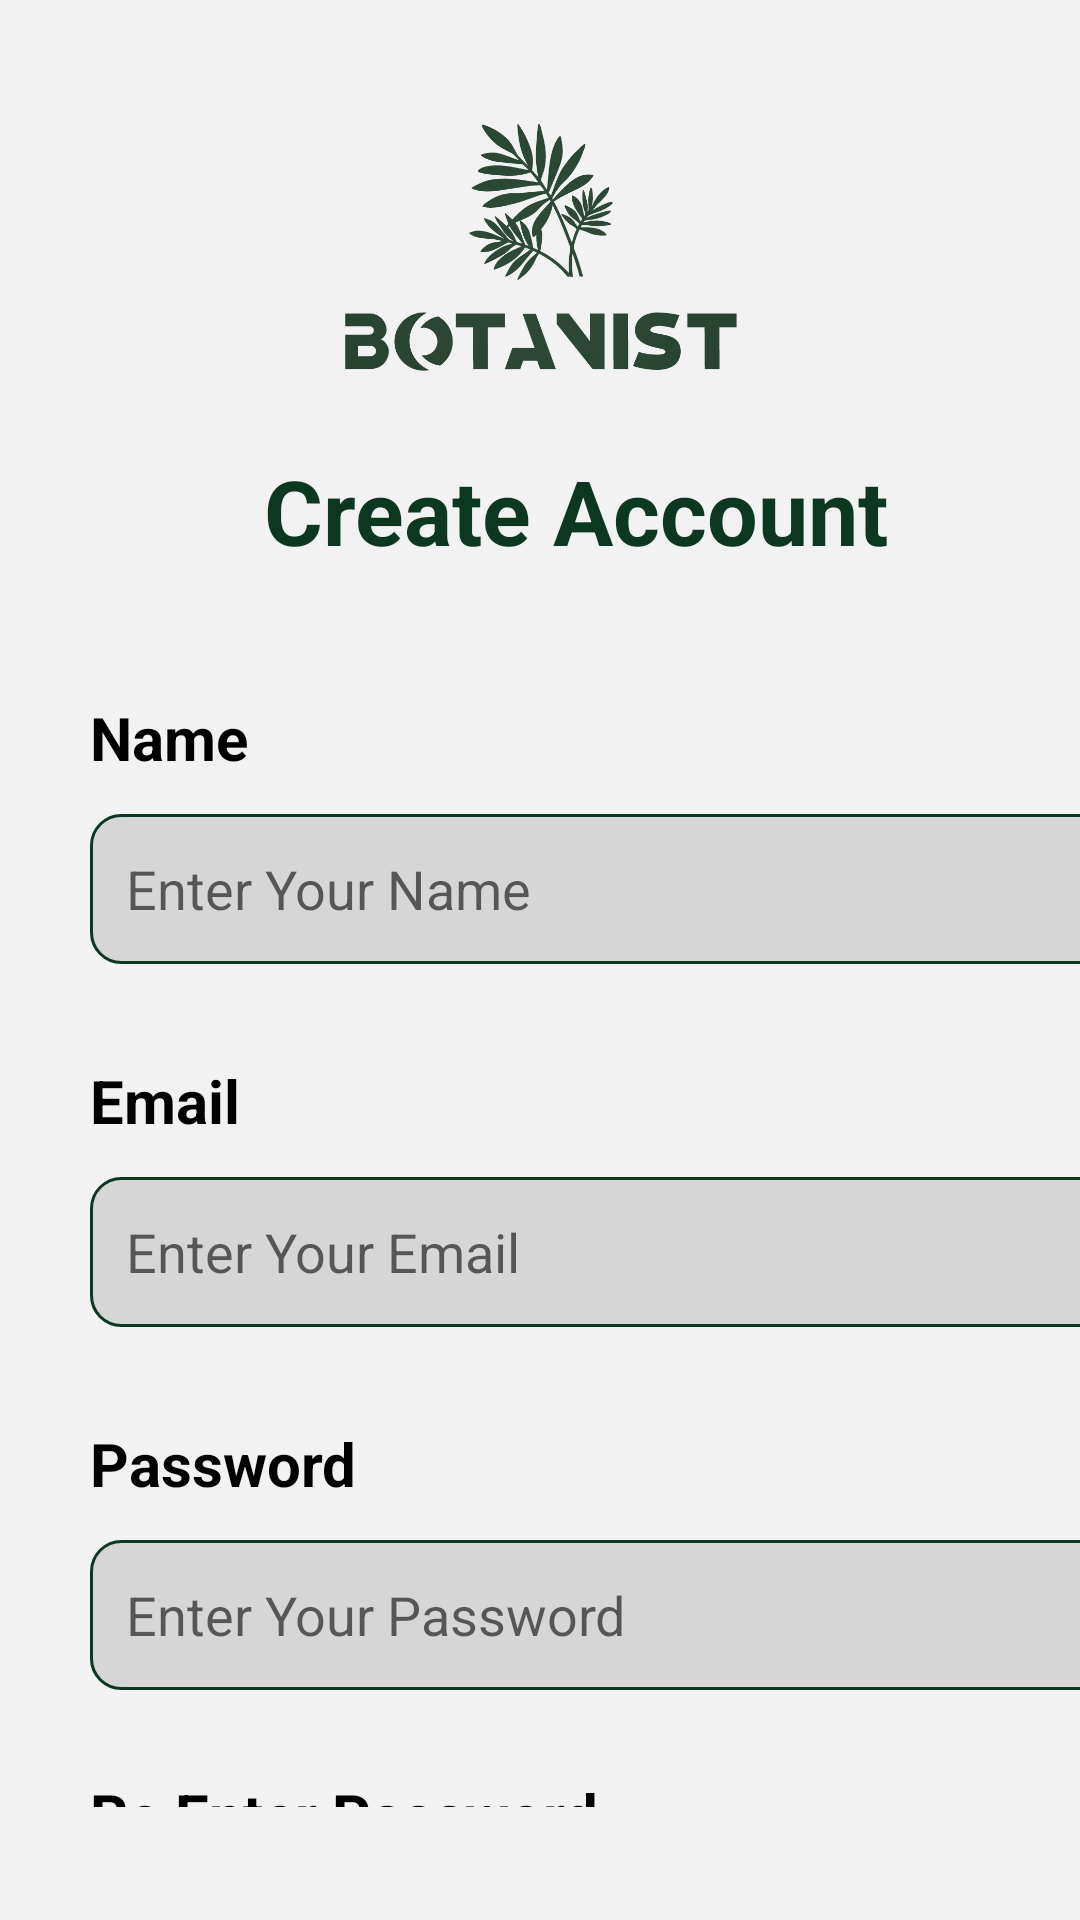

Produce the Android XML layout that renders to this screen, including the resource entries it uses.
<!-- AndroidManifest.xml: application theme Theme.Feedback -->
<!-- res/layout/activity_sign_up.xml -->
<?xml version="1.0" encoding="utf-8"?>
<androidx.constraintlayout.widget.ConstraintLayout xmlns:android="http://schemas.android.com/apk/res/android"
    xmlns:app="http://schemas.android.com/apk/res-auto"
    xmlns:tools="http://schemas.android.com/tools"
    android:layout_width="match_parent"
    android:layout_height="match_parent"
    android:background="#F2F2F2"
    tools:context=".activities.SignUpActivity">

    <ImageView
        android:id="@+id/imageView3"
        android:layout_width="210dp"
        android:layout_height="100dp"
        android:layout_marginTop="35dp"
        app:layout_constraintEnd_toEndOf="parent"
        app:layout_constraintHorizontal_bias="0.497"
        app:layout_constraintStart_toStartOf="parent"
        app:layout_constraintTop_toTopOf="parent"
        app:srcCompat="@drawable/greenplant" />

    <TextView
        android:id="@+id/textView5"
        android:layout_width="wrap_content"
        android:layout_height="wrap_content"
        android:layout_marginStart="88dp"
        android:layout_marginTop="150dp"
        android:text="@string/textView"
        android:textColor="@color/DarkSlateGray_10"
        android:textSize="30sp"
        android:textStyle="bold"
        app:layout_constraintStart_toStartOf="parent"
        app:layout_constraintTop_toTopOf="parent" />

    <ScrollView
        android:layout_width="410dp"
        android:layout_height="400dp"
        android:layout_marginTop="12dp"

        app:layout_constraintStart_toStartOf="parent"
        app:layout_constraintTop_toBottomOf="@+id/textView5">

        <LinearLayout
            android:id="@+id/layout_const"
            android:layout_width="406dp"
            android:layout_height="wrap_content"
            android:orientation="vertical"
            android:padding="30dp"
            app:layout_constraintBottom_toBottomOf="parent"
            app:layout_constraintStart_toStartOf="parent">

            <TextView
                android:id="@+id/textView1"
                android:layout_width="match_parent"
                android:layout_height="wrap_content"
                android:text="@string/textView1"
                android:textColor="#000000"
                android:textSize="20sp"
                android:textStyle="bold" />

            <EditText
                android:id="@+id/editTextTextPersonName1"
                android:layout_width="match_parent"
                android:layout_height="50dp"
                android:layout_marginTop="@dimen/layout_margintop"
                android:background="@drawable/edittext_background"
                android:ems="10"
                android:hint="@string/editTextTextPersonName1"
                android:inputType="textPersonName"
                android:padding="12dp"
                android:textColor="#707070"
                android:textSize="18sp" />

            <TextView
                android:id="@+id/textView2"
                android:layout_width="match_parent"
                android:layout_height="wrap_content"
                android:layout_marginTop="@dimen/margin_top_text"
                android:text="@string/textView2"
                android:textColor="#000000"
                android:textSize="20sp"
                android:textStyle="bold" />


            <EditText
                android:id="@+id/editTextTextPersonName2"
                android:layout_width="match_parent"
                android:layout_height="50dp"
                android:layout_marginTop="@dimen/layout_margintop"
                android:background="@drawable/edittext_background"
                android:ems="10"
                android:hint="@string/editTextTextPersonName2"
                android:inputType="textEmailAddress"
                android:padding="12dp"
                android:textColor="#707070"
                android:textSize="18sp" />

            <TextView
                android:id="@+id/textView3"
                android:layout_width="match_parent"
                android:layout_height="wrap_content"
                android:layout_marginTop="@dimen/margin_top_text"
                android:text="@string/textView3"
                android:textColor="#000000"
                android:textSize="20sp"
                android:textStyle="bold" />

            <EditText
                android:id="@+id/editTextTextPersonName3"
                android:layout_width="match_parent"
                android:layout_height="50dp"
                android:layout_marginTop="@dimen/layout_margintop"
                android:background="@drawable/edittext_background"
                android:ems="10"
                android:hint="@string/editTextTextPersonName3"
                android:inputType="textPassword"
                android:padding="12dp"
                android:textColor="#707070"
                android:textSize="18sp"
                app:passwordToggleEnabled="true" />

            <TextView
                android:id="@+id/textView4"
                android:layout_width="match_parent"
                android:layout_height="wrap_content"
                android:layout_marginTop="@dimen/margin_top_text2"
                android:text="@string/textView4"
                android:textColor="#000000"
                android:textSize="20sp"
                android:textStyle="bold" />

            <EditText
                android:id="@+id/editTextTextPersonName4"
                android:layout_width="match_parent"
                android:layout_height="50dp"
                android:layout_marginTop="@dimen/layout_margintop"
                android:background="@drawable/edittext_background"
                android:ems="10"
                android:hint="@string/editTextTextPassword4"
                android:inputType="textPassword"
                android:padding="12dp"
                android:textColor="#707070"
                android:textSize="18sp" />

            <TextView
                android:id="@+id/textView6"
                android:layout_width="match_parent"
                android:layout_height="wrap_content"
                android:text="Already Registered , Sign In !"
                android:textColor="@color/black" />

            <androidx.appcompat.widget.AppCompatButton
                android:id="@+id/btnSubmit"
                style="@android:style/Widget.Button"
                android:layout_width="match_parent"
                android:layout_height="50dp"
                android:layout_marginTop="15dp"
                android:background="@drawable/button_background"
                android:text="@string/btnSignup"
                android:textColor="#ffffff"
                android:textSize="25sp"
                android:textStyle="bold" />


        </LinearLayout>

    </ScrollView>

</androidx.constraintlayout.widget.ConstraintLayout>
<!-- resources referenced by this layout -->
<resources>
  <color name="DarkSlateGray_10">#0c3720</color>
  <color name="black">#FF000000</color>
  <dimen name="layout_margintop">12dp</dimen>
  <dimen name="margin_top_text">32dp</dimen>
  <dimen name="margin_top_text2">28dp</dimen>
  <!-- drawable button_background (drawable) -->
  <?xml version="1.0" encoding="utf-8"?>
  <selector xmlns:android="http://schemas.android.com/apk/res/android">
  <item>
      <shape android:shape="rectangle">
          <corners  android:radius="10dp"/>
          <solid android:color="@color/DarkSlateGray_10"/>
      </shape>
  </item>
  </selector>
  <!-- drawable edittext_background (drawable) -->
  <?xml version="1.0" encoding="utf-8"?>
  <selector xmlns:android="http://schemas.android.com/apk/res/android">
  <item>
      <shape android:shape="rectangle">
          <solid android:color="#D7D6D7"/>
          <corners android:radius="10dp"/>
          <stroke android:color="@color/DarkSlateGray_10" android:width="1dp"/>
      </shape>
  </item>
  </selector>
  <!-- drawable greenplant: png bitmap (drawable-xhdpi, 89575 bytes) -->
  <string name="btnSignup">Signup</string>
  <string name="editTextTextPassword4">Repeat Your Password</string>
  <string name="editTextTextPersonName1">Enter Your Name</string>
  <string name="editTextTextPersonName2">Enter Your Email</string>
  <string name="editTextTextPersonName3">Enter Your Password</string>
  <string name="textView">Create Account</string>
  <string name="textView1">Name</string>
  <string name="textView2">Email</string>
  <string name="textView3">Password</string>
  <string name="textView4">Re Enter Password</string>
  <style name="Theme.Feedback" parent="Theme.MaterialComponents.DayNight.NoActionBar">
          
          <item name="colorPrimary">#0c3720</item>
          <item name="colorPrimaryVariant">#0c3720</item>
          <item name="colorOnPrimary">@color/white</item>
          
          <item name="colorSecondary">@color/teal_200</item>
          <item name="colorSecondaryVariant">@color/teal_700</item>
          <item name="colorOnSecondary">@color/black</item>
          
          <item name="android:statusBarColor">#3F51B5</item>
          
      </style>
  <color name="white">#FFFFFFFF</color>
  <color name="teal_200">#FF03DAC5</color>
  <color name="teal_700">#FF018786</color>
</resources>
